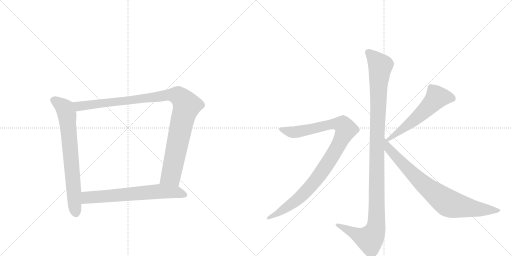
t = 0.00 s
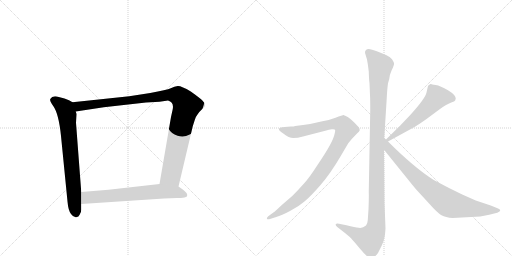
t = 1.39 s
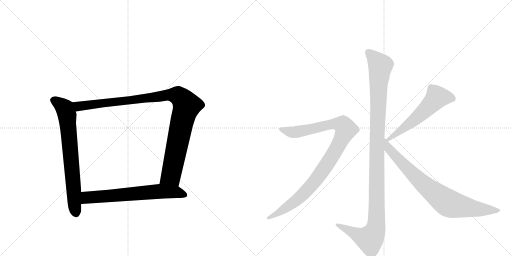
t = 2.78 s
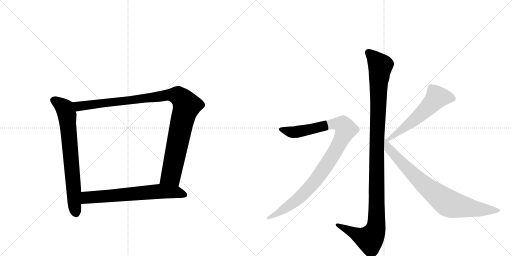
t = 4.17 s
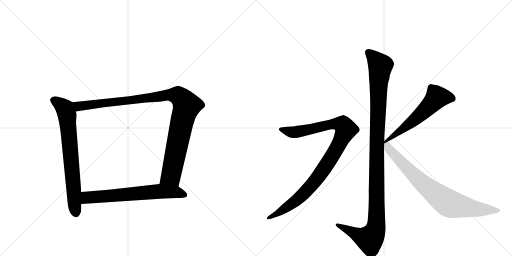
t = 5.56 s
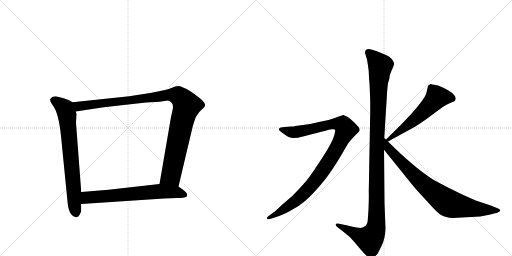
t = 6.96 s

The animated SVG that drew these frames (rendered in a browser with its animation timeline set to each time). Animation: 7 CSS @keyframes rules; one cycle of 6.96 s.

<svg version="1.1" viewBox="0 0 2048 1024" xmlns="http://www.w3.org/2000/svg">
  <g stroke="lightgray" stroke-dasharray="1,1" stroke-width="1" transform="scale(4, 4)">
    <line x1="0" y1="0" x2="256" y2="256"></line>
    <line x1="256" y1="0" x2="0" y2="256"></line>
    <line x1="128" y1="0" x2="128" y2="256"></line>
    <line x1="0" y1="128" x2="256" y2="128"></line>
    <line x1="256" y1="0" x2="512" y2="256"></line>
    <line x1="512" y1="0" x2="256" y2="256"></line>
    <line x1="384" y1="0" x2="384" y2="256"></line>
    <line x1="256" y1="128" x2="512" y2="128"></line>
  </g>
<g transform="scale(1, -1) translate(0, -850)">
   <style type="text/css">
    @keyframes keyframes0 {
      from {
       stroke: black;
       stroke-dashoffset: 735;
       stroke-width: 128;
       }
       71% {
       animation-timing-function: step-end;
       stroke: black;
       stroke-dashoffset: 0;
       stroke-width: 128;
       }
       to {
       stroke: black;
       stroke-width: 1024;
       }
       }
       #make-me-a-hanzi-animation-0 {
         animation: keyframes0 0.848145s both;
         animation-delay: 0.000000s;
         animation-timing-function: linear;
       }
    @keyframes keyframes1 {
      from {
       stroke: black;
       stroke-dashoffset: 1062;
       stroke-width: 128;
       }
       78% {
       animation-timing-function: step-end;
       stroke: black;
       stroke-dashoffset: 0;
       stroke-width: 128;
       }
       to {
       stroke: black;
       stroke-width: 1024;
       }
       }
       #make-me-a-hanzi-animation-1 {
         animation: keyframes1 1.114258s both;
         animation-delay: 0.848145s;
         animation-timing-function: linear;
       }
    @keyframes keyframes2 {
      from {
       stroke: black;
       stroke-dashoffset: 674;
       stroke-width: 128;
       }
       69% {
       animation-timing-function: step-end;
       stroke: black;
       stroke-dashoffset: 0;
       stroke-width: 128;
       }
       to {
       stroke: black;
       stroke-width: 1024;
       }
       }
       #make-me-a-hanzi-animation-2 {
         animation: keyframes2 0.798503s both;
         animation-delay: 1.962402s;
         animation-timing-function: linear;
       }
    @keyframes keyframes3 {
      from {
       stroke: black;
       stroke-dashoffset: 1170;
       stroke-width: 128;
       }
       79% {
       animation-timing-function: step-end;
       stroke: black;
       stroke-dashoffset: 0;
       stroke-width: 128;
       }
       to {
       stroke: black;
       stroke-width: 1024;
       }
       }
       #make-me-a-hanzi-animation-3 {
         animation: keyframes3 1.202148s both;
         animation-delay: 2.760905s;
         animation-timing-function: linear;
       }
    @keyframes keyframes4 {
      from {
       stroke: black;
       stroke-dashoffset: 1010;
       stroke-width: 128;
       }
       77% {
       animation-timing-function: step-end;
       stroke: black;
       stroke-dashoffset: 0;
       stroke-width: 128;
       }
       to {
       stroke: black;
       stroke-width: 1024;
       }
       }
       #make-me-a-hanzi-animation-4 {
         animation: keyframes4 1.071940s both;
         animation-delay: 3.963053s;
         animation-timing-function: linear;
       }
    @keyframes keyframes5 {
      from {
       stroke: black;
       stroke-dashoffset: 575;
       stroke-width: 128;
       }
       65% {
       animation-timing-function: step-end;
       stroke: black;
       stroke-dashoffset: 0;
       stroke-width: 128;
       }
       to {
       stroke: black;
       stroke-width: 1024;
       }
       }
       #make-me-a-hanzi-animation-5 {
         animation: keyframes5 0.717936s both;
         animation-delay: 5.034993s;
         animation-timing-function: linear;
       }
    @keyframes keyframes6 {
      from {
       stroke: black;
       stroke-dashoffset: 812;
       stroke-width: 128;
       }
       73% {
       animation-timing-function: step-end;
       stroke: black;
       stroke-dashoffset: 0;
       stroke-width: 128;
       }
       to {
       stroke: black;
       stroke-width: 1024;
       }
       }
       #make-me-a-hanzi-animation-6 {
         animation: keyframes6 0.910807s both;
         animation-delay: 5.752930s;
         animation-timing-function: linear;
       }
</style>
<path d="M 290 441 L 276 449 L 258 456 L 235 462 Q 210 470 201 454 Q 198 446 213 426 Q 235 395 244 306 L 270 44 Q 273 8 284 -6 Q 295 -21 305 -19 Q 315 -18 319 -8 Q 325 2 325 11 L 325 34 L 325 82 L 304 359 L 306 394 L 303 404 C 298 434 298 437 290 441 Z" fill="lightgray"></path> 
<path d="M 714 104 L 771 345 L 779 370 Q 785 387 790 392 Q 794 400 806 411 Q 819 422 820 427 Q 821 432 817 439 Q 813 449 763 484 Q 725 507 711 506 Q 698 504 683 497 Q 668 490 601 478 L 517 465 L 290 441 C 260 438 273 399 303 404 L 415 421 L 584 440 L 638 443 L 672 448 Q 698 441 690 409 L 684 382 L 638 114 C 633 84 707 75 714 104 Z" fill="lightgray"></path> 
<path d="M 656 56 L 708 58 Q 724 58 738 60 Q 752 62 748 74 Q 747 80 731 92 L 714 104 L 638 114 L 434 91 L 325 82 C 295 80 295 32 325 34 L 656 56 Z" fill="lightgray"></path> 
<path d="M 1537 298 L 1547 458 Q 1549 496 1552 517 L 1557 534 Q 1557 548 1567 570 Q 1578 592 1576 597 Q 1575 602 1568 613 Q 1561 623 1544 630 L 1510 644 Q 1476 658 1469 653 Q 1465 652 1461 646 Q 1459 639 1462 632 L 1468 612 Q 1472 591 1475 564 Q 1476 531 1478 517 L 1480 469 Q 1481 454 1481 410 L 1475 82 Q 1476 65 1474 13 L 1471 -31 Q 1470 -46 1464 -52 Q 1450 -64 1435 -61 Q 1421 -59 1386 -51 L 1356 -45 Q 1346 -42 1343 -47 Q 1341 -52 1349 -58 L 1380 -82 Q 1401 -99 1405 -104 Q 1410 -109 1441 -146 Q 1473 -184 1484 -184 Q 1494 -185 1512 -162 L 1527 -132 Q 1540 -107 1542 -64 L 1538 39 L 1536 251 L 1537 298 Z" fill="lightgray"></path> 
<path d="M 1083 -25 L 1105 -18 Q 1126 -12 1160 6 Q 1195 24 1219 45 Q 1244 66 1283 111 Q 1322 156 1363 226 L 1393 277 L 1407 294 L 1429 317 Q 1437 324 1439 329 Q 1439 336 1435 341 Q 1431 346 1416 361 Q 1402 375 1391 382 L 1381 387 Q 1379 387 1377 389 L 1375 390 Q 1370 390 1342 379 Q 1314 368 1285 364 Q 1250 355 1212 350 L 1181 346 Q 1176 344 1164 344 L 1138 342 Q 1120 341 1116 335 Q 1113 328 1133 316 Q 1156 298 1173 298 Q 1191 298 1212 304 L 1305 328 Q 1315 332 1327 333 Q 1339 334 1340 331 Q 1342 328 1338 313 Q 1335 298 1320 270 Q 1305 242 1270 190 Q 1236 137 1215 115 Q 1195 92 1169 66 L 1125 28 Q 1098 2 1095 1 L 1077 -12 Q 1065 -21 1068 -25 Q 1069 -29 1083 -25 Z" fill="lightgray"></path> 
<path d="M 1712 506 L 1706 480 Q 1701 456 1641 390 L 1601 348 L 1544 292 C 1523 271 1526 270 1552 284 L 1660 343 Q 1672 350 1706 374 L 1760 414 Q 1787 433 1803 439 Q 1820 445 1821 449 L 1823 456 Q 1823 470 1792 489 Q 1761 507 1743 510 Q 1726 512 1724 514 L 1722 514 Q 1712 508 1712 506 Z" fill="lightgray"></path> 
<path d="M 1544 292 L 1537 298 C 1515 318 1517 274 1536 251 L 1628 137 Q 1664 92 1674 82 L 1720 32 Q 1750 -2 1766 -11 Q 1782 -20 1811 -22 L 1921 -16 L 1957 -9 L 1989 -1 Q 2001 4 2001 8 Q 2001 13 1990 17 L 1963 28 L 1903 48 L 1849 72 Q 1796 97 1735 130 Q 1656 180 1552 284 L 1544 292 Z" fill="lightgray"></path> 
      <clipPath id="make-me-a-hanzi-clip-0">
      <path d="M 290 441 L 276 449 L 258 456 L 235 462 Q 210 470 201 454 Q 198 446 213 426 Q 235 395 244 306 L 270 44 Q 273 8 284 -6 Q 295 -21 305 -19 Q 315 -18 319 -8 Q 325 2 325 11 L 325 34 L 325 82 L 304 359 L 306 394 L 303 404 C 298 434 298 437 290 441 Z" fill="lightgray"></path>
      </clipPath>
      <path clip-path="url(#make-me-a-hanzi-clip-0)" d="M 213 450 L 259 416 L 268 389 L 304 -3 " fill="none" id="make-me-a-hanzi-animation-0" stroke-dasharray="607 1214" stroke-linecap="round"></path>

      <clipPath id="make-me-a-hanzi-clip-1">
      <path d="M 714 104 L 771 345 L 779 370 Q 785 387 790 392 Q 794 400 806 411 Q 819 422 820 427 Q 821 432 817 439 Q 813 449 763 484 Q 725 507 711 506 Q 698 504 683 497 Q 668 490 601 478 L 517 465 L 290 441 C 260 438 273 399 303 404 L 415 421 L 584 440 L 638 443 L 672 448 Q 698 441 690 409 L 684 382 L 638 114 C 633 84 707 75 714 104 Z" fill="lightgray"></path>
      </clipPath>
      <path clip-path="url(#make-me-a-hanzi-clip-1)" d="M 298 437 L 321 425 L 666 470 L 702 470 L 721 461 L 747 427 L 728 365 L 684 148 L 647 121 " fill="none" id="make-me-a-hanzi-animation-1" stroke-dasharray="934 1868" stroke-linecap="round"></path>

      <clipPath id="make-me-a-hanzi-clip-2">
      <path d="M 656 56 L 708 58 Q 724 58 738 60 Q 752 62 748 74 Q 747 80 731 92 L 714 104 L 638 114 L 434 91 L 325 82 C 295 80 295 32 325 34 L 656 56 Z" fill="lightgray"></path>
      </clipPath>
      <path clip-path="url(#make-me-a-hanzi-clip-2)" d="M 333 40 L 350 60 L 642 85 L 705 82 L 739 70 " fill="none" id="make-me-a-hanzi-animation-2" stroke-dasharray="546 1092" stroke-linecap="round"></path>

      <clipPath id="make-me-a-hanzi-clip-3">
      <path d="M 1537 298 L 1547 458 Q 1549 496 1552 517 L 1557 534 Q 1557 548 1567 570 Q 1578 592 1576 597 Q 1575 602 1568 613 Q 1561 623 1544 630 L 1510 644 Q 1476 658 1469 653 Q 1465 652 1461 646 Q 1459 639 1462 632 L 1468 612 Q 1472 591 1475 564 Q 1476 531 1478 517 L 1480 469 Q 1481 454 1481 410 L 1475 82 Q 1476 65 1474 13 L 1471 -31 Q 1470 -46 1464 -52 Q 1450 -64 1435 -61 Q 1421 -59 1386 -51 L 1356 -45 Q 1346 -42 1343 -47 Q 1341 -52 1349 -58 L 1380 -82 Q 1401 -99 1405 -104 Q 1410 -109 1441 -146 Q 1473 -184 1484 -184 Q 1494 -185 1512 -162 L 1527 -132 Q 1540 -107 1542 -64 L 1538 39 L 1536 251 L 1537 298 Z" fill="lightgray"></path>
      </clipPath>
      <path clip-path="url(#make-me-a-hanzi-clip-3)" d="M 1473 640 L 1521 587 L 1508 307 L 1504 -58 L 1497 -82 L 1479 -107 L 1350 -50 " fill="none" id="make-me-a-hanzi-animation-3" stroke-dasharray="1042 2084" stroke-linecap="round"></path>

      <clipPath id="make-me-a-hanzi-clip-4">
      <path d="M 1083 -25 L 1105 -18 Q 1126 -12 1160 6 Q 1195 24 1219 45 Q 1244 66 1283 111 Q 1322 156 1363 226 L 1393 277 L 1407 294 L 1429 317 Q 1437 324 1439 329 Q 1439 336 1435 341 Q 1431 346 1416 361 Q 1402 375 1391 382 L 1381 387 Q 1379 387 1377 389 L 1375 390 Q 1370 390 1342 379 Q 1314 368 1285 364 Q 1250 355 1212 350 L 1181 346 Q 1176 344 1164 344 L 1138 342 Q 1120 341 1116 335 Q 1113 328 1133 316 Q 1156 298 1173 298 Q 1191 298 1212 304 L 1305 328 Q 1315 332 1327 333 Q 1339 334 1340 331 Q 1342 328 1338 313 Q 1335 298 1320 270 Q 1305 242 1270 190 Q 1236 137 1215 115 Q 1195 92 1169 66 L 1125 28 Q 1098 2 1095 1 L 1077 -12 Q 1065 -21 1068 -25 Q 1069 -29 1083 -25 Z" fill="lightgray"></path>
      </clipPath>
      <path clip-path="url(#make-me-a-hanzi-clip-4)" d="M 1123 333 L 1178 321 L 1343 355 L 1373 349 L 1384 332 L 1334 233 L 1245 108 L 1179 44 L 1076 -21 " fill="none" id="make-me-a-hanzi-animation-4" stroke-dasharray="882 1764" stroke-linecap="round"></path>

      <clipPath id="make-me-a-hanzi-clip-5">
      <path d="M 1712 506 L 1706 480 Q 1701 456 1641 390 L 1601 348 L 1544 292 C 1523 271 1526 270 1552 284 L 1660 343 Q 1672 350 1706 374 L 1760 414 Q 1787 433 1803 439 Q 1820 445 1821 449 L 1823 456 Q 1823 470 1792 489 Q 1761 507 1743 510 Q 1726 512 1724 514 L 1722 514 Q 1712 508 1712 506 Z" fill="lightgray"></path>
      </clipPath>
      <path clip-path="url(#make-me-a-hanzi-clip-5)" d="M 1810 456 L 1786 462 L 1748 461 L 1659 372 L 1554 294 " fill="none" id="make-me-a-hanzi-animation-5" stroke-dasharray="447 894" stroke-linecap="round"></path>

      <clipPath id="make-me-a-hanzi-clip-6">
      <path d="M 1544 292 L 1537 298 C 1515 318 1517 274 1536 251 L 1628 137 Q 1664 92 1674 82 L 1720 32 Q 1750 -2 1766 -11 Q 1782 -20 1811 -22 L 1921 -16 L 1957 -9 L 1989 -1 Q 2001 4 2001 8 Q 2001 13 1990 17 L 1963 28 L 1903 48 L 1849 72 Q 1796 97 1735 130 Q 1656 180 1552 284 L 1544 292 Z" fill="lightgray"></path>
      </clipPath>
      <path clip-path="url(#make-me-a-hanzi-clip-6)" d="M 1544 284 L 1554 256 L 1658 147 L 1787 41 L 1816 30 L 1900 15 L 1992 8 " fill="none" id="make-me-a-hanzi-animation-6" stroke-dasharray="684 1368" stroke-linecap="round"></path>

</g>
</svg>
